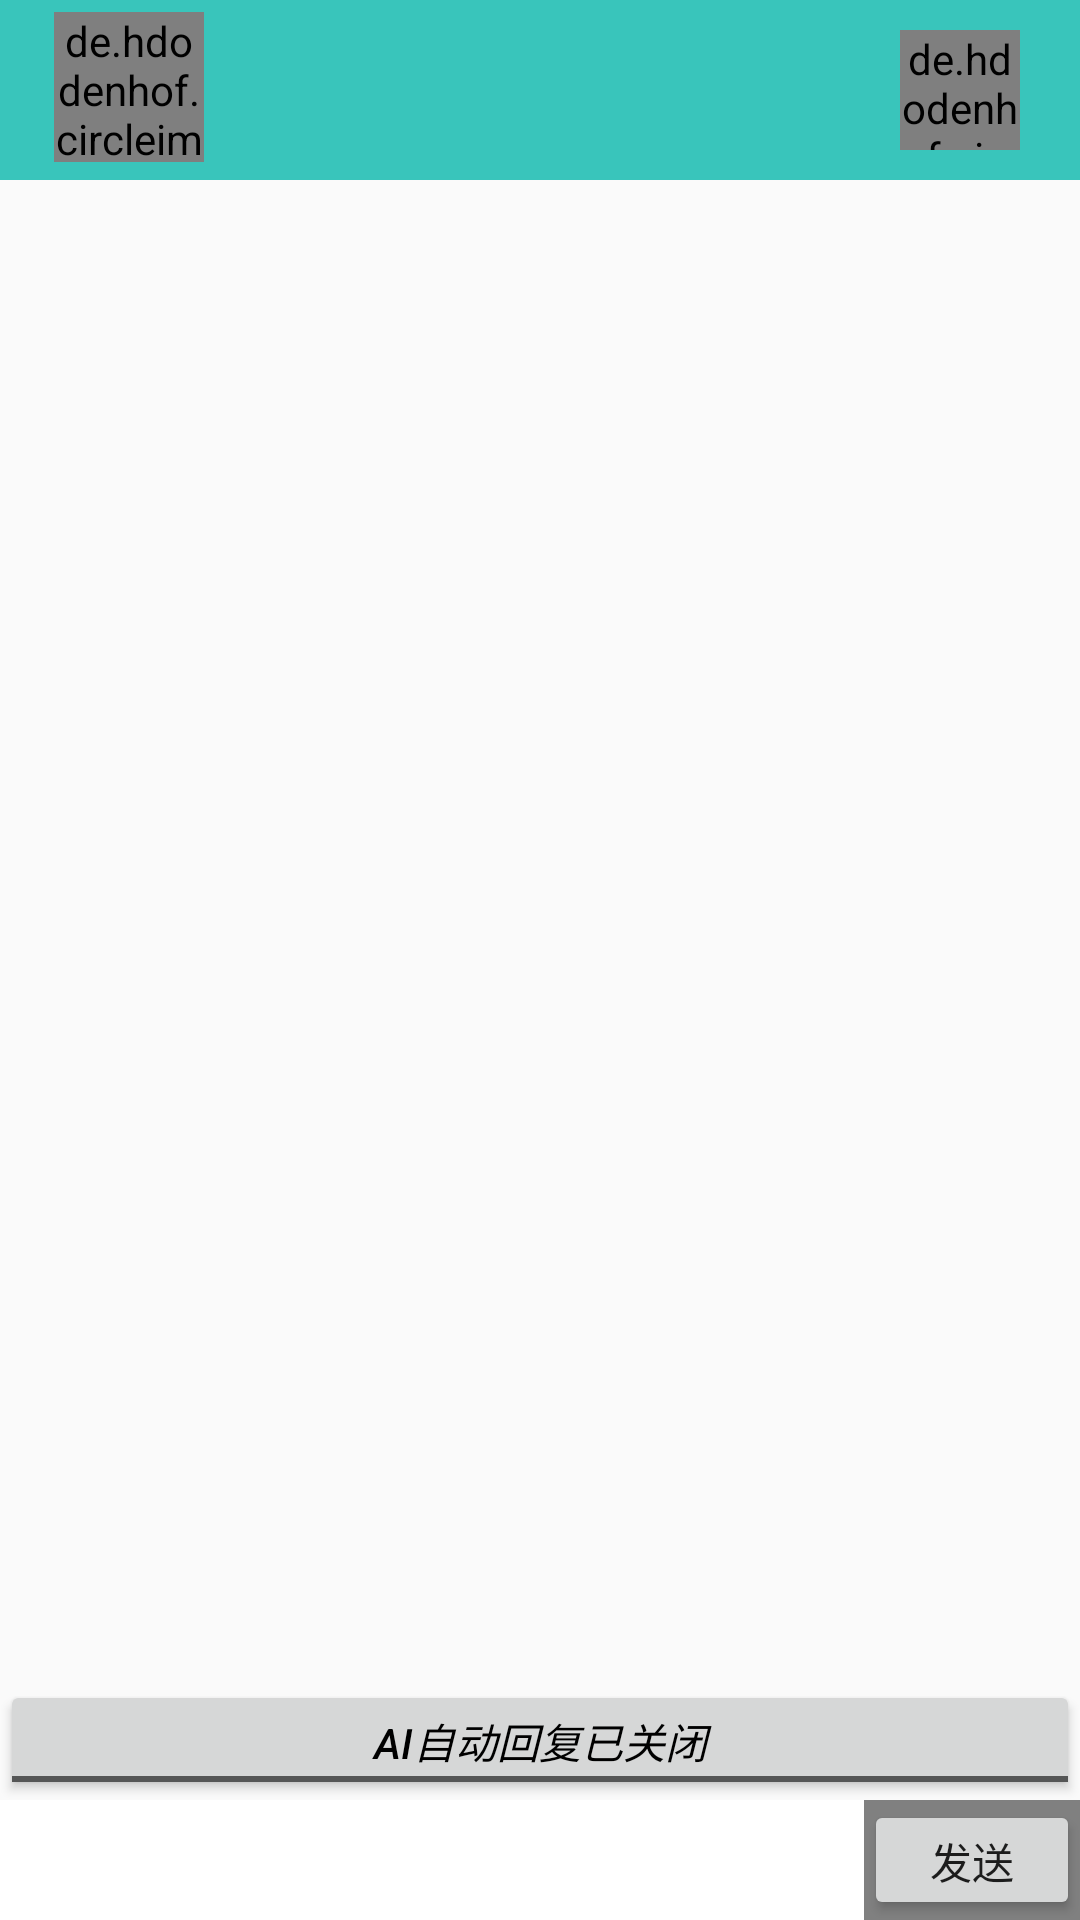

Reconstruct the res/layout file that produces this screen, plus the resources it refers to.
<!-- AndroidManifest.xml: application theme Theme.MyApplication -->
<!-- res/layout/activity_chat.xml -->
<?xml version="1.0" encoding="utf-8"?>
<LinearLayout xmlns:android="http://schemas.android.com/apk/res/android"
    android:layout_width="match_parent"
    xmlns:tools="http://schemas.android.com/tools"
    android:orientation="vertical"
    tools:context=".ChatActivity"
    android:layout_height="match_parent">
    <LinearLayout
        android:layout_width="match_parent"
        android:layout_height="wrap_content"
        android:orientation="vertical">
        <RelativeLayout
            android:background="@color/mikucolor"
            android:layout_width="match_parent"
            android:layout_height="60dp">
            <de.hdodenhof.circleimageview.CircleImageView
                android:layout_width="50dp"
                android:layout_height="50dp"
                android:src="@mipmap/ic_launcher"
                android:layout_marginLeft="18dp"
                android:layout_alignParentStart="true"
                android:layout_alignParentBottom="true"
                android:layout_marginBottom="6dp"
                />
            <de.hdodenhof.circleimageview.CircleImageView
                android:layout_width="40dp"
                android:layout_height="40dp"
                android:layout_marginRight="20dp"
                android:layout_marginBottom="10dp"
                android:layout_alignParentEnd="true"
                android:layout_alignParentBottom="true"
                android:background="@mipmap/ic_launcher" />
        </RelativeLayout>
    </LinearLayout>


    <ListView
        android:id="@+id/listview_chat"
        android:layout_marginTop="20dp"
        android:layout_weight="12"
        android:divider="@android:color/transparent"
        android:dividerHeight="40dp"
        android:layout_width="match_parent"
        android:layout_height="0dp"/>

    <ToggleButton
        android:id="@+id/aiBtn"
        android:layout_width="match_parent"
        android:layout_height="0dp"
        android:textStyle="italic"
        android:textColor="@color/black"
        android:textOn="AI自动回复已开启"
        android:textOff="AI自动回复已关闭"
        android:layout_weight="1" />

    <LinearLayout
        android:background="@color/gray"
        android:layout_width="match_parent"
        android:layout_weight="1"
        android:layout_height="0dp">
        <include layout="@layout/content_messagein" />

    </LinearLayout>

</LinearLayout>
<!-- res/layout/content_messagein.xml (included above) -->
<?xml version="1.0" encoding="utf-8"?>
<LinearLayout xmlns:android="http://schemas.android.com/apk/res/android"
             android:layout_width="match_parent"
             android:orientation="horizontal"
             android:background="@color/gray"
             android:layout_height="match_parent">

    <EditText
        android:id="@+id/messageInput"
        android:layout_width="0dp"
        android:layout_gravity="center_vertical"
        android:layout_weight="8"
        android:background="@color/white"
        android:layout_marginBottom="0dp"
        android:layout_height="50dp" />
    <LinearLayout
        android:layout_weight="2"
        android:layout_width="0dp"
        android:layout_height="match_parent"
        android:orientation="vertical">
    <Button
        android:layout_width="match_parent"
        android:id="@+id/chatSendBtn"
        android:layout_weight="2"
        android:text="发送"
        android:layout_marginBottom="0dp"
        android:layout_height="0dp" />

    </LinearLayout>
</LinearLayout>
<!-- resources referenced by this layout -->
<resources>
  <color name="black">#FF000000</color>
  <color name="gray">#808080</color>
  <color name="mikucolor">#39C5BB</color>
  <color name="white">#FFFFFFFF</color>
  <style name="Theme.MyApplication" parent="Base.Theme.MyApplication" />
  <style name="Base.Theme.MyApplication" parent="Theme.MaterialComponents.Light.NoActionBar.Bridge">
          
  
      </style>
</resources>
